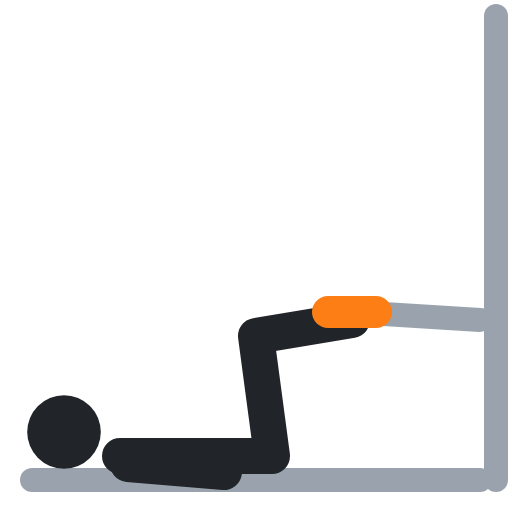
t = 0.00 s
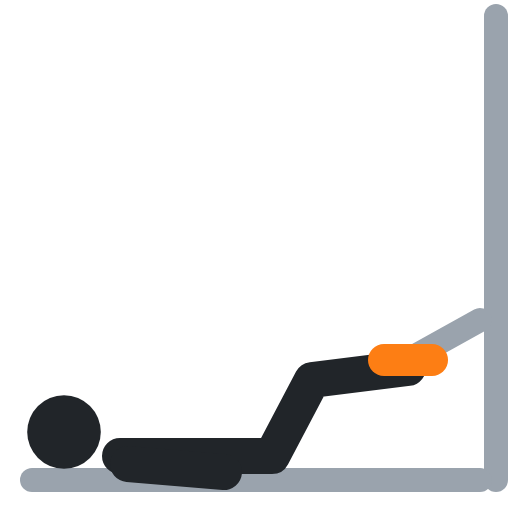
t = 0.40 s
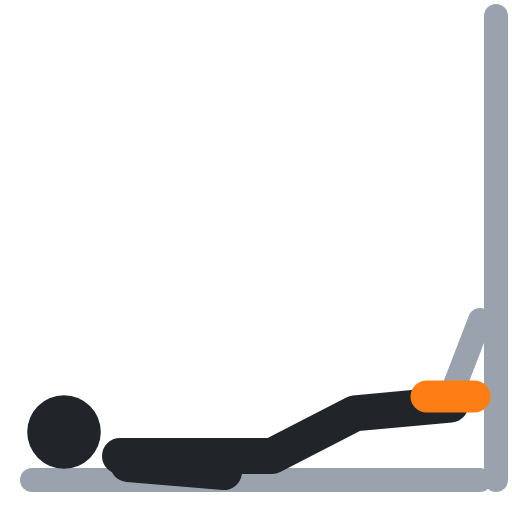
t = 0.60 s
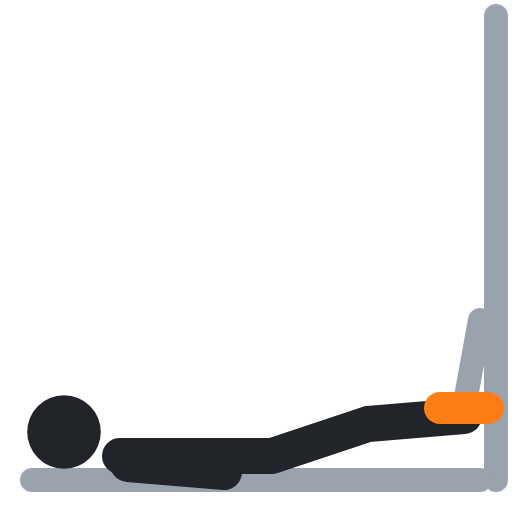
t = 1.00 s
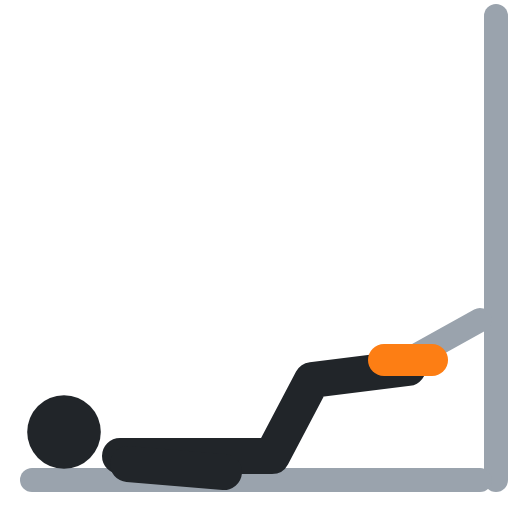
t = 1.40 s
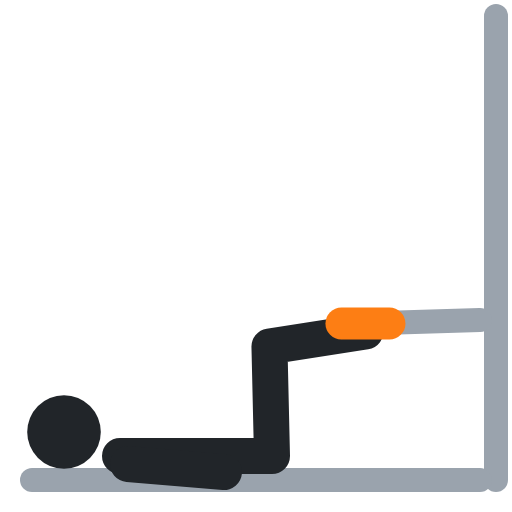
t = 1.60 s

The animated SVG that drew these frames (rendered in a browser with its animation timeline set to each time). Animation: 3 SMIL elements (animate=3); one cycle of 2.00 s, repeats indefinitely.

<svg xmlns="http://www.w3.org/2000/svg" viewBox="0 0 64 64" fill="none" stroke-linecap="round" stroke-linejoin="round"><polyline points="62,2 62,60" stroke="#9aa3ad" stroke-width="3"/><polyline points="60,40 44,39" stroke="#9aa3ad" stroke-width="3"><animate attributeName="points" values="60,40 44,39;60,40 58,51;60,40 58,51;60,40 44,39;60,40 44,39" keyTimes="0;.4;.5;.9;1" calcMode="spline" keySplines=".45 0 .55 1;.45 0 .55 1;.45 0 .55 1;.45 0 .55 1" dur="2s" repeatCount="indefinite"/></polyline><polyline points="4,60 60,60" stroke="#9aa3ad" stroke-width="3"/><circle cx="8" cy="54" r="4.6" fill="#212529"/><polyline points="15,57 34,57 32,42 44,40" stroke="#212529" stroke-width="4.5"><animate attributeName="points" values="15,57 34,57 32,42 44,40;15,57 34,57 46,53 58,52;15,57 34,57 46,53 58,52;15,57 34,57 32,42 44,40;15,57 34,57 32,42 44,40" keyTimes="0;.4;.5;.9;1" calcMode="spline" keySplines=".45 0 .55 1;.45 0 .55 1;.45 0 .55 1;.45 0 .55 1" dur="2s" repeatCount="indefinite"/></polyline><polyline points="16,58 28,59" stroke="#212529" stroke-width="4.5"/><polyline points="41,39 47,39" stroke="#fd7e14" stroke-width="4"><animate attributeName="points" values="41,39 47,39;55,51 61,51;55,51 61,51;41,39 47,39;41,39 47,39" keyTimes="0;.4;.5;.9;1" calcMode="spline" keySplines=".45 0 .55 1;.45 0 .55 1;.45 0 .55 1;.45 0 .55 1" dur="2s" repeatCount="indefinite"/></polyline></svg>
